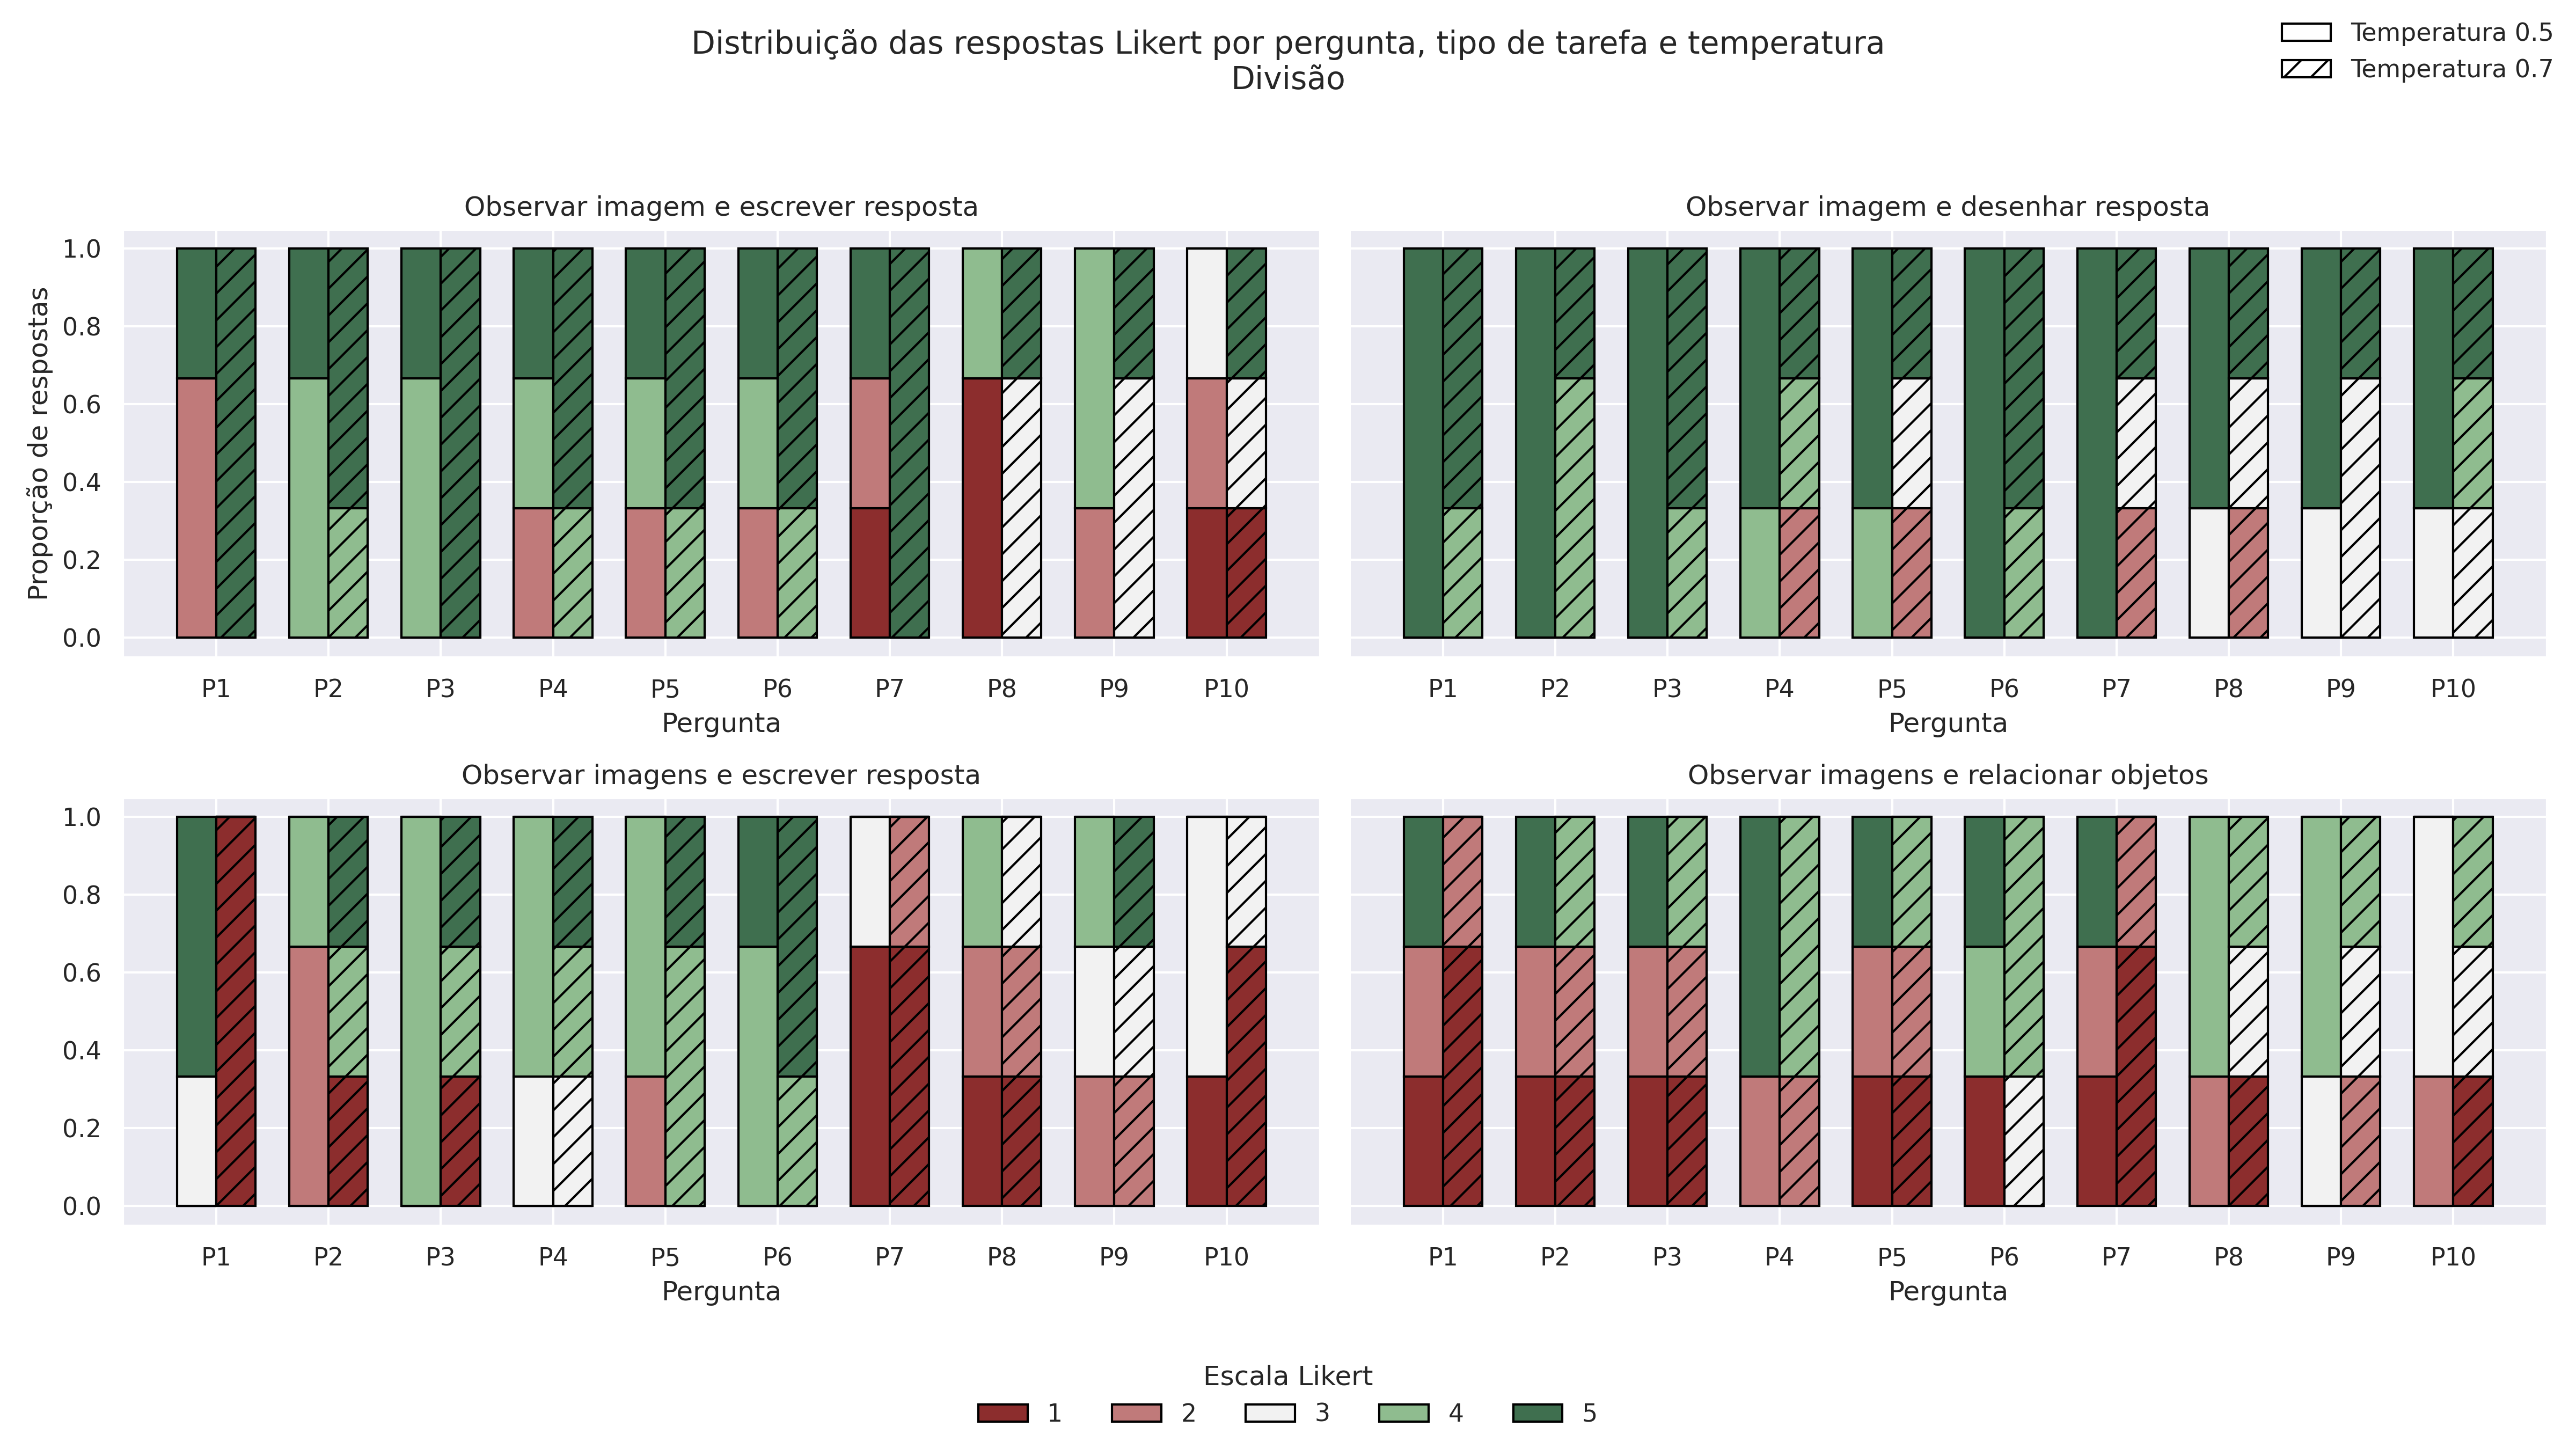

Data behind this chart, as committed beside it:
task, index_question, Desvio_Padrão_T0.5, Desvio_Padrão_T0.7, Mediana_T0.5, Mediana_T0.7, Média_T0.5, Média_T0.7, N_T0.5, N_T0.7
Observar imagem e desenhar resposta, P1, 0.00, 0.58, 5.00, 5.00, 5.00, 4.67, 3.00, 3.00
Observar imagem e desenhar resposta, P2, 0.00, 0.58, 5.00, 4.00, 5.00, 4.33, 3.00, 3.00
Observar imagem e desenhar resposta, P3, 0.00, 0.58, 5.00, 5.00, 5.00, 4.67, 3.00, 3.00
Observar imagem e desenhar resposta, P4, 0.58, 1.53, 5.00, 4.00, 4.67, 3.67, 3.00, 3.00
Observar imagem e desenhar resposta, P5, 0.58, 1.53, 5.00, 3.00, 4.67, 3.33, 3.00, 3.00
Observar imagem e desenhar resposta, P6, 0.00, 0.58, 5.00, 5.00, 5.00, 4.67, 3.00, 3.00
Observar imagem e desenhar resposta, P7, 0.00, 1.53, 5.00, 3.00, 5.00, 3.33, 3.00, 3.00
Observar imagem e desenhar resposta, P8, 1.15, 1.53, 5.00, 3.00, 4.33, 3.33, 3.00, 3.00
Observar imagem e desenhar resposta, P9, 1.15, 1.15, 5.00, 3.00, 4.33, 3.67, 3.00, 3.00
Observar imagem e desenhar resposta, P10, 1.15, 1.00, 5.00, 4.00, 4.33, 4.00, 3.00, 3.00
Observar imagem e escrever resposta, P1, 1.73, 0.00, 2.00, 5.00, 3.00, 5.00, 3.00, 3.00
Observar imagem e escrever resposta, P2, 0.58, 0.58, 4.00, 5.00, 4.33, 4.67, 3.00, 3.00
Observar imagem e escrever resposta, P3, 0.58, 0.00, 4.00, 5.00, 4.33, 5.00, 3.00, 3.00
Observar imagem e escrever resposta, P4, 1.53, 0.58, 4.00, 5.00, 3.67, 4.67, 3.00, 3.00
Observar imagem e escrever resposta, P5, 1.53, 0.58, 4.00, 5.00, 3.67, 4.67, 3.00, 3.00
Observar imagem e escrever resposta, P6, 1.53, 0.58, 4.00, 5.00, 3.67, 4.67, 3.00, 3.00
Observar imagem e escrever resposta, P7, 2.08, 0.00, 2.00, 5.00, 2.67, 5.00, 3.00, 3.00
Observar imagem e escrever resposta, P8, 1.73, 1.15, 1.00, 3.00, 2.00, 3.67, 3.00, 3.00
Observar imagem e escrever resposta, P9, 1.15, 1.15, 4.00, 3.00, 3.33, 3.67, 3.00, 3.00
Observar imagem e escrever resposta, P10, 1.00, 2.00, 2.00, 3.00, 2.00, 3.00, 3.00, 3.00
Observar imagens e escrever resposta, P1, 1.15, 0.00, 5.00, 1.00, 4.33, 1.00, 3.00, 3.00
Observar imagens e escrever resposta, P2, 1.15, 2.08, 2.00, 4.00, 2.67, 3.33, 3.00, 3.00
Observar imagens e escrever resposta, P3, 0.00, 2.08, 4.00, 4.00, 4.00, 3.33, 3.00, 3.00
Observar imagens e escrever resposta, P4, 0.58, 1.00, 4.00, 4.00, 3.67, 4.00, 3.00, 3.00
Observar imagens e escrever resposta, P5, 1.15, 0.58, 4.00, 4.00, 3.33, 4.33, 3.00, 3.00
Observar imagens e escrever resposta, P6, 0.58, 0.58, 4.00, 5.00, 4.33, 4.67, 3.00, 3.00
Observar imagens e escrever resposta, P7, 1.15, 0.58, 1.00, 1.00, 1.67, 1.33, 3.00, 3.00
Observar imagens e escrever resposta, P8, 1.53, 1.00, 2.00, 2.00, 2.33, 2.00, 3.00, 3.00
Observar imagens e escrever resposta, P9, 1.00, 1.53, 3.00, 3.00, 3.00, 3.33, 3.00, 3.00
Observar imagens e escrever resposta, P10, 1.15, 1.15, 3.00, 1.00, 2.33, 1.67, 3.00, 3.00
Observar imagens e relacionar objetos, P1, 2.08, 0.58, 2.00, 1.00, 2.67, 1.33, 3.00, 3.00
Observar imagens e relacionar objetos, P2, 2.08, 1.53, 2.00, 2.00, 2.67, 2.33, 3.00, 3.00
Observar imagens e relacionar objetos, P3, 2.08, 1.53, 2.00, 2.00, 2.67, 2.33, 3.00, 3.00
Observar imagens e relacionar objetos, P4, 1.73, 1.15, 5.00, 4.00, 4.00, 3.33, 3.00, 3.00
Observar imagens e relacionar objetos, P5, 2.08, 1.53, 2.00, 2.00, 2.67, 2.33, 3.00, 3.00
Observar imagens e relacionar objetos, P6, 2.08, 0.58, 4.00, 4.00, 3.33, 3.67, 3.00, 3.00
Observar imagens e relacionar objetos, P7, 2.08, 0.58, 2.00, 1.00, 2.67, 1.33, 3.00, 3.00
Observar imagens e relacionar objetos, P8, 1.15, 1.53, 4.00, 3.00, 3.33, 2.67, 3.00, 3.00
Observar imagens e relacionar objetos, P9, 0.58, 1.00, 4.00, 3.00, 3.67, 3.00, 3.00, 3.00
Observar imagens e relacionar objetos, P10, 0.58, 1.53, 3.00, 3.00, 2.67, 2.67, 3.00, 3.00
